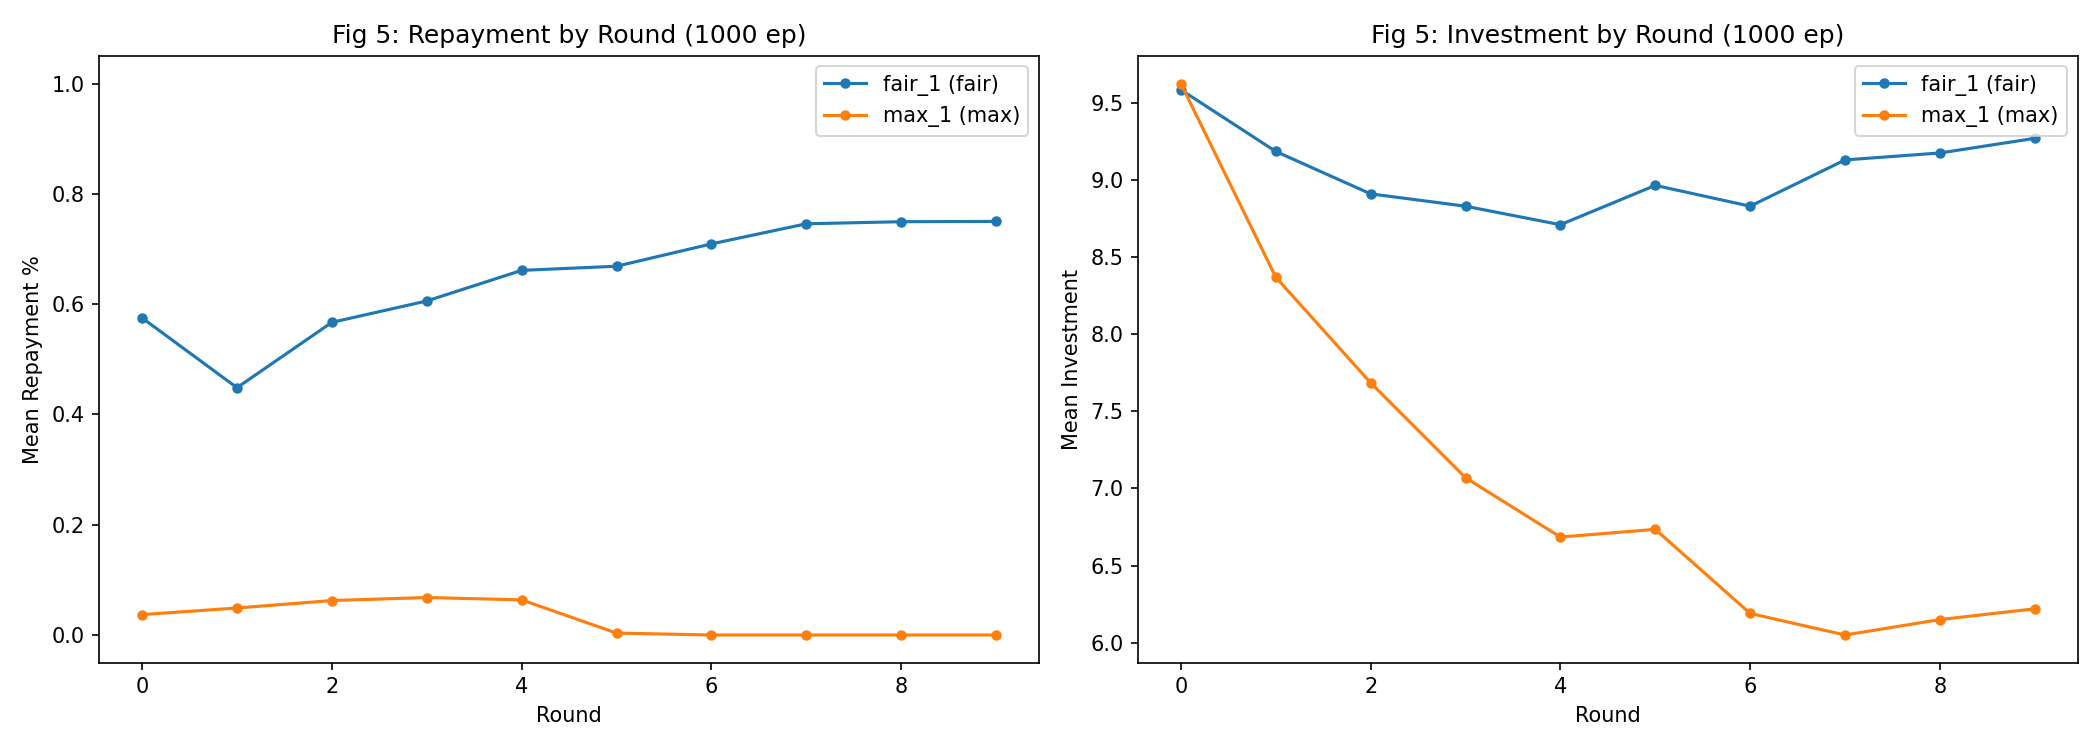

Data behind this chart, as committed beside it:
timestep, agent_name, agent_type, world_mode, observation_depth, investor_wealth, investment_desired, investment, investment_multiplied, repayment, repayment_pct, investor_reward, agent_reward, investor_cumulative, agent_cumulative, episode
0, fair_1, fair, 0, 4, 46.25, 5.0, 5.0, 15.0, 11.25, 0.75, 6.25, 3.75, 6.25, 3.75, 0
0, max_1, max, 0, 4, 36.25, 10.0, 10.0, 30.0, 0.0, 0.0, -10.0, 30.0, -3.75, 30.0, 0
1, fair_1, fair, 0, 4, 32.5, 15.0, 15.0, 45.0, 11.25, 0.25, -3.75, 33.75, -7.5, 37.5, 0
1, max_1, max, 0, 4, 27.5, 5.0, 5.0, 15.0, 0.0, 0.0, -5.0, 15.0, -12.5, 45.0, 0
2, fair_1, fair, 0, 4, 40.0, 10.0, 10.0, 30.0, 22.5, 0.75, 12.5, 7.5, 0.0, 45.0, 0
2, max_1, max, 0, 4, 40.0, 0.0, 0.0, 0.0, 0.0, 0.25, 0.0, 0.0, 0.0, 45.0, 0
3, fair_1, fair, 0, 4, 52.5, 10.0, 10.0, 30.0, 22.5, 0.75, 12.5, 7.5, 12.5, 52.5, 0
3, max_1, max, 0, 4, 47.5, 5.0, 5.0, 15.0, 0.0, 0.0, -5.0, 15.0, 7.5, 60.0, 0
4, fair_1, fair, 0, 4, 60.0, 10.0, 10.0, 30.0, 22.5, 0.75, 12.5, 7.5, 20.0, 60.0, 0
4, max_1, max, 0, 4, 55.0, 5.0, 5.0, 15.0, 0.0, 0.0, -5.0, 15.0, 15.0, 75.0, 0
5, fair_1, fair, 0, 4, 95.0, 20.0, 20.0, 60.0, 60.0, 1.0, 40.0, 0.0, 55.0, 60.0, 0
5, max_1, max, 0, 4, 90.0, 5.0, 5.0, 15.0, 0.0, 0.0, -5.0, 15.0, 50.0, 90.0, 0
6, fair_1, fair, 0, 4, 108.8, 15.0, 15.0, 45.0, 33.75, 0.75, 18.75, 11.25, 68.75, 71.25, 0
6, max_1, max, 0, 4, 103.8, 5.0, 5.0, 15.0, 0.0, 0.0, -5.0, 15.0, 63.75, 105.0, 0
7, fair_1, fair, 0, 4, 122.5, 15.0, 15.0, 45.0, 33.75, 0.75, 18.75, 11.25, 82.5, 82.5, 0
7, max_1, max, 0, 4, 122.5, 0.0, 0.0, 0.0, 0.0, 0.0, 0.0, 0.0, 82.5, 105.0, 0
8, fair_1, fair, 0, 4, 141.2, 15.0, 15.0, 45.0, 33.75, 0.75, 18.75, 11.25, 101.2, 93.75, 0
8, max_1, max, 0, 4, 141.2, 0.0, 0.0, 0.0, 0.0, 0.0, 0.0, 0.0, 101.2, 105.0, 0
9, fair_1, fair, 0, 4, 166.2, 20.0, 20.0, 60.0, 45.0, 0.75, 25.0, 15.0, 126.2, 108.8, 0
9, max_1, max, 0, 4, 161.2, 5.0, 5.0, 15.0, 0.0, 0.0, -5.0, 15.0, 121.2, 120.0, 0
0, fair_1, fair, 0, 4, 46.25, 5.0, 5.0, 15.0, 11.25, 0.75, 6.25, 3.75, 6.25, 3.75, 1
0, max_1, max, 0, 4, 41.25, 5.0, 5.0, 15.0, 0.0, 0.0, -5.0, 15.0, 1.25, 15.0, 1
1, fair_1, fair, 0, 4, 47.5, 5.0, 5.0, 15.0, 11.25, 0.75, 6.25, 3.75, 7.5, 7.5, 1
1, max_1, max, 0, 4, 42.5, 5.0, 5.0, 15.0, 0.0, 0.0, -5.0, 15.0, 2.5, 30.0, 1
2, fair_1, fair, 0, 4, 48.75, 5.0, 5.0, 15.0, 11.25, 0.75, 6.25, 3.75, 8.75, 11.25, 1
2, max_1, max, 0, 4, 33.75, 15.0, 15.0, 45.0, 0.0, 0.0, -15.0, 45.0, -6.25, 75.0, 1
3, fair_1, fair, 0, 4, 73.75, 20.0, 20.0, 60.0, 60.0, 1.0, 40.0, 0.0, 33.75, 11.25, 1
3, max_1, max, 0, 4, 73.75, 0.0, 0.0, 0.0, 0.0, 0.25, 0.0, 0.0, 33.75, 75.0, 1
4, fair_1, fair, 0, 4, 81.25, 15.0, 15.0, 45.0, 22.5, 0.5, 7.5, 22.5, 41.25, 33.75, 1
4, max_1, max, 0, 4, 71.25, 10.0, 10.0, 30.0, 0.0, 0.0, -10.0, 30.0, 31.25, 105.0, 1
5, fair_1, fair, 0, 4, 76.25, 10.0, 10.0, 30.0, 15.0, 0.5, 5.0, 15.0, 36.25, 48.75, 1
5, max_1, max, 0, 4, 66.25, 10.0, 10.0, 30.0, 0.0, 0.0, -10.0, 30.0, 26.25, 135.0, 1
6, fair_1, fair, 0, 4, 72.5, 5.0, 5.0, 15.0, 11.25, 0.75, 6.25, 3.75, 32.5, 52.5, 1
6, max_1, max, 0, 4, 57.5, 15.0, 15.0, 45.0, 0.0, 0.0, -15.0, 45.0, 17.5, 180.0, 1
7, fair_1, fair, 0, 4, 63.75, 5.0, 5.0, 15.0, 11.25, 0.75, 6.25, 3.75, 23.75, 56.25, 1
7, max_1, max, 0, 4, 53.75, 10.0, 10.0, 30.0, 0.0, 0.0, -10.0, 30.0, 13.75, 210.0, 1
8, fair_1, fair, 0, 4, 66.25, 10.0, 10.0, 30.0, 22.5, 0.75, 12.5, 7.5, 26.25, 63.75, 1
8, max_1, max, 0, 4, 56.25, 10.0, 10.0, 30.0, 0.0, 0.0, -10.0, 30.0, 16.25, 240.0, 1
9, fair_1, fair, 0, 4, 68.75, 10.0, 10.0, 30.0, 22.5, 0.75, 12.5, 7.5, 28.75, 71.25, 1
9, max_1, max, 0, 4, 58.75, 10.0, 10.0, 30.0, 0.0, 0.0, -10.0, 30.0, 18.75, 270.0, 1
0, fair_1, fair, 0, 4, 36.25, 15.0, 15.0, 45.0, 11.25, 0.25, -3.75, 33.75, -3.75, 33.75, 2
0, max_1, max, 0, 4, 36.25, 0.0, 0.0, 0.0, 0.0, 0.25, 0.0, 0.0, -3.75, 0.0, 2
1, fair_1, fair, 0, 4, 33.75, 10.0, 10.0, 30.0, 7.5, 0.25, -2.5, 22.5, -6.25, 56.25, 2
1, max_1, max, 0, 4, 23.75, 10.0, 10.0, 30.0, 0.0, 0.0, -10.0, 30.0, -16.25, 30.0, 2
2, fair_1, fair, 0, 4, 36.25, 10.0, 10.0, 30.0, 22.5, 0.75, 12.5, 7.5, -3.75, 63.75, 2
2, max_1, max, 0, 4, 16.25, 20.0, 20.0, 60.0, 0.0, 0.0, -20.0, 60.0, -23.75, 90.0, 2
3, fair_1, fair, 0, 4, 13.75, 10.0, 10.0, 30.0, 7.5, 0.25, -2.5, 22.5, -26.25, 86.25, 2
3, max_1, max, 0, 4, 8.75, 5.0, 5.0, 15.0, 0.0, 0.0, -5.0, 15.0, -31.25, 105.0, 2
4, fair_1, fair, 0, 4, 21.25, 10.0, 10.0, 30.0, 22.5, 0.75, 12.5, 7.5, -18.75, 93.75, 2
4, max_1, max, 0, 4, 21.25, 0.0, 0.0, 0.0, 0.0, 0.0, 0.0, 0.0, -18.75, 105.0, 2
5, fair_1, fair, 0, 4, 33.75, 10.0, 10.0, 30.0, 22.5, 0.75, 12.5, 7.5, -6.25, 101.2, 2
5, max_1, max, 0, 4, 28.75, 5.0, 5.0, 15.0, 0.0, 0.0, -5.0, 15.0, -11.25, 120.0, 2
6, fair_1, fair, 0, 4, 41.25, 10.0, 10.0, 30.0, 22.5, 0.75, 12.5, 7.5, 1.25, 108.8, 2
6, max_1, max, 0, 4, 41.25, 0.0, 0.0, 0.0, 0.0, 0.0, 0.0, 0.0, 1.25, 120.0, 2
7, fair_1, fair, 0, 4, 60.0, 15.0, 15.0, 45.0, 33.75, 0.75, 18.75, 11.25, 20.0, 120.0, 2
7, max_1, max, 0, 4, 40.0, 20.0, 20.0, 60.0, 0.0, 0.0, -20.0, 60.0, 0.0, 180.0, 2
8, fair_1, fair, 0, 4, 52.5, 10.0, 10.0, 30.0, 22.5, 0.75, 12.5, 7.5, 12.5, 127.5, 2
8, max_1, max, 0, 4, 37.5, 15.0, 15.0, 45.0, 0.0, 0.0, -15.0, 45.0, -2.5, 225.0, 2
9, fair_1, fair, 0, 4, 50.0, 10.0, 10.0, 30.0, 22.5, 0.75, 12.5, 7.5, 10.0, 135.0, 2
9, max_1, max, 0, 4, 45.0, 5.0, 5.0, 15.0, 0.0, 0.0, -5.0, 15.0, 5.0, 240.0, 2
... 19,940 more rows
